Run: headless pygame with SDL's dummy video driver; simulated clock (each Clock.tick advances the game by its frame time, no real sleeping); random seed 0; keys injected as events and as key.get_pressed() state; mouse plan: one left click at the window centre at the start of phase 2, then a move to the lower-right quarter at the start of phase 3.
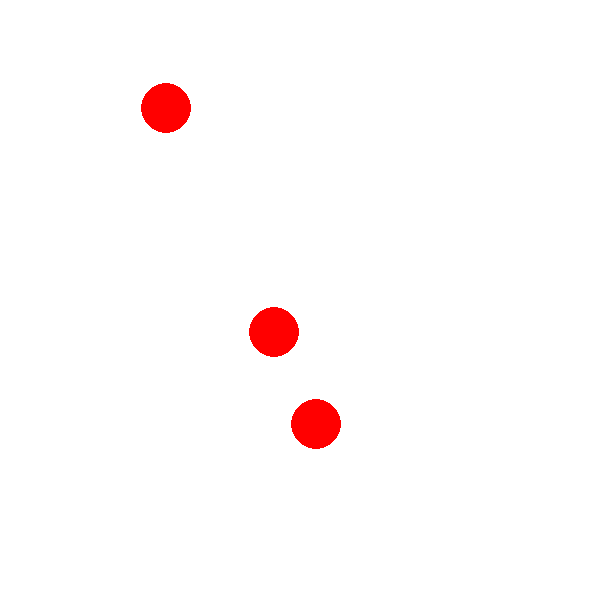
Frame 1 of 4 · flips 1–60 · no input
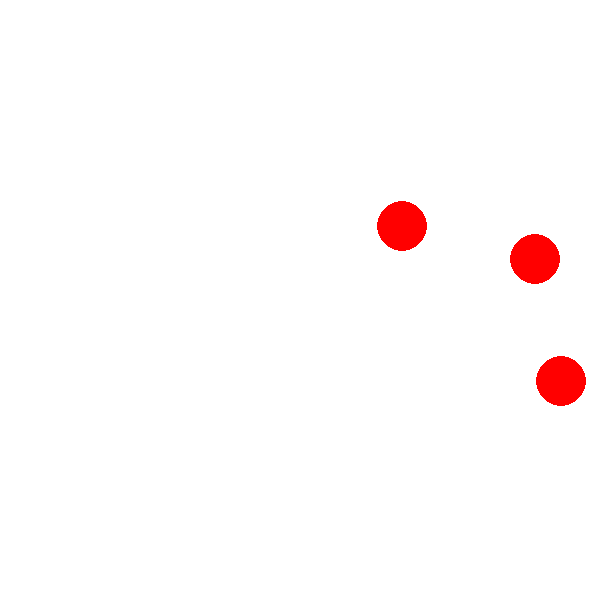
Frame 2 of 4 · flips 61–180 · clicked the window centre · tapped SPACE, RETURN · held RIGHT (→), D
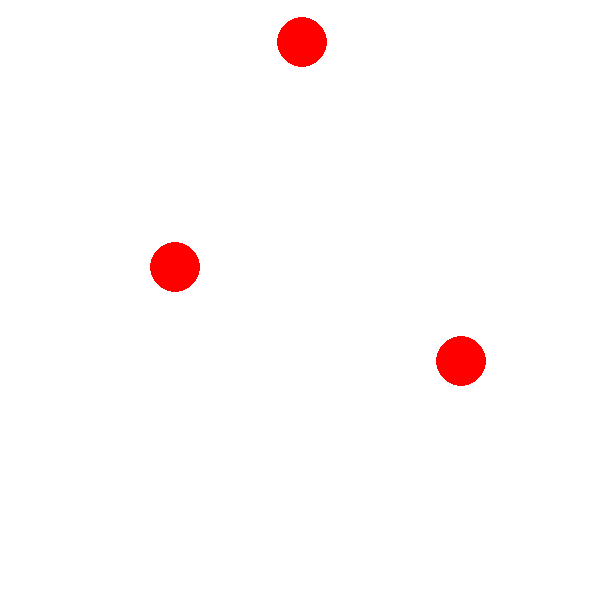
Frame 3 of 4 · flips 181–300 · moved the mouse to the lower-right quarter · held DOWN (↓), S
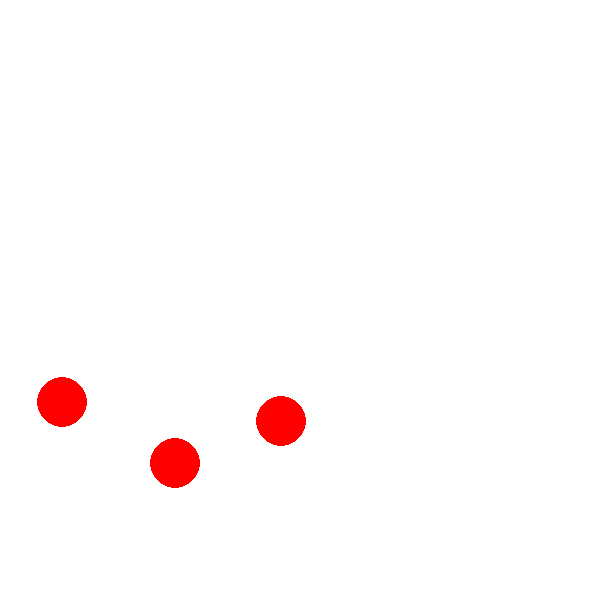
Frame 4 of 4 · flips 301–420 · held LEFT (←), A, UP (↑), W

The pygame program that drew these frames:

import pygame
from random import randint
pygame.init()
window = pygame.display.set_mode((600, 600))
window.fill((255, 255, 255))
pygame.display.flip()
#球的圆心坐标
x1 = 100
y1 = 100
x2 = 50
y2 = 50
x3 = 200
y3 = 250
r1 = 25
r2 = 25
r3 = 25
add1 = 4
add2 = add5 = 3
add3 = 1
add4 = add6 = 2

#游戏循环
while True:
    #将之前的球覆盖
    window.fill((255,255,255))

    #延迟
    pygame.time.delay(10)
    #不断的画圆
    pygame.draw.circle(window,(255,0,0),(x1,y1),r1)
    pygame.draw.circle(window, (255, 0, 0), (x2, y2), r2)
    pygame.draw.circle(window, (255, 0, 0), (x3, y3), r3)
    pygame.display.update()

    #改变y值让圆在垂直方向移动
    y1 += add1
    x1 += add2
    y2 += add3
    x2 += add4
    y3 += add5
    x3 += add6

    # r += add
    # if r>=120 or r<=20:
    #     add *= -1
    #边界检测
    if y1 >= 575 or y1<=25:
        add1 *= -1
    if x1>= 575 or x1<=25:
        add2 *= -1
    if y2 >= 575 or y2 <= 25:
        add3 *= -1
    if x2 >= 575 or x2 <= 25:
        add4 *= -1
    if y3 >= 575 or y3 <= 25:
        add5 *= -1
    if x3 >= 575 or x3 <= 25:
        add6 *= -1
    if (x2-x1)**2+(y1-y2)**2 <= (r1+r2)**2:
        # x1 = x1+x2
        # x2 = x1-x2
        # x1 = x1-x2
        # y1 = y1 + y2
        # y2 = y1 - y2
        # y1 = y1 - y2
        x1,x2 = x2,x1
        y1,y2 = y2,y1
    if (x3 - x1) ** 2 + (y1 - y3) ** 2 <= (r1 + r3) ** 2:
        x1,x3 = x3,x1
        y1,y3 = y3,y1
    if (x3 - x2) ** 2 + (y2 - y3) ** 2 <= (r2 + r3) ** 2:
        x2,x3 = x3,x2
        y2,y3 = y3,y2

    for event in pygame.event.get():
        if event.type == pygame.QUIT:
            exit()
        elif event.type == pygame.MOUSEBUTTONDOWN:
            pygame.draw.circle(window, (randint(0, 255), randint(0, 255), \
                                        randint(0, 255)), event.pos, randint(50, 100))
            pygame.display.flip()
            pygame.display.update()

# import pygame
# from random import randint
# pygame.init()
# window = pygame.display.set_mode((500,500))
# window.fill((255,255,255))
# pygame.display.flip()
# # r = randint(20,30)
# add1 = 3
# add2 = 2
# while True:
#
#     pygame.time.delay(20)
#     for event in pygame.event.get():
#
#         if event.type == pygame.MOUSEBUTTONDOWN:
#             pygame.draw.circle(window,(randint(0,255),randint(0,255),randint(0,255)),\
#                                event.pos,20)
#             # pygame.display.flip()
#             # print()
#             circle_x,circle_y = event.pos
#             circle_x += add1
#             circle_y += add2
#             if circle_y >= 480 or circle_y <=20:
#                 add2 *= -1
#             if circle_x >= 480 or circle_x <=20:
#                 add1 *= -1
#             pygame.display.flip()
#         elif event.type == pygame.QUIT:
#             exit()
